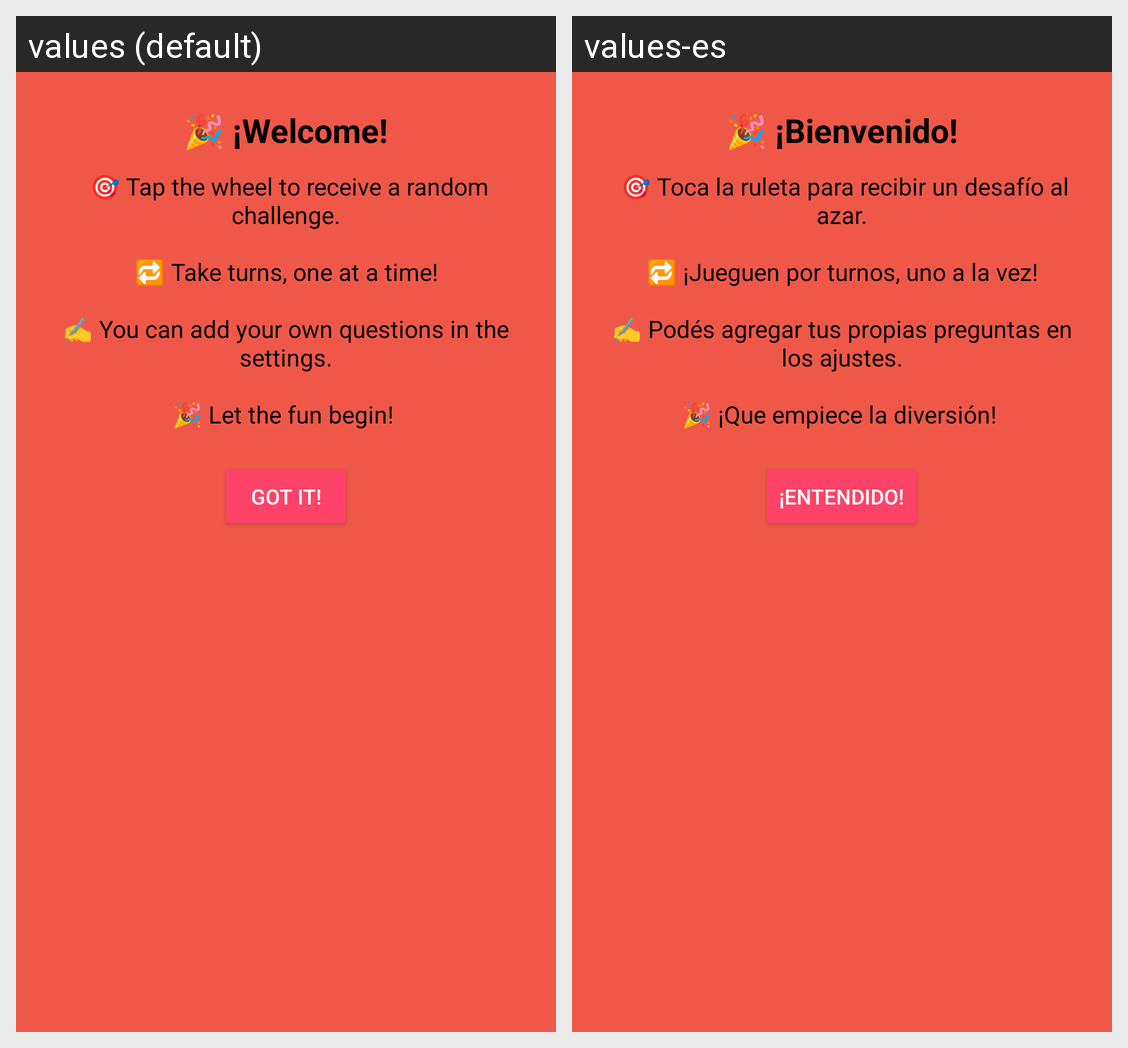

The same Android screen rendered under two of its app's locales, left to right. List the strings drawn on it with the default value and each locale's translation.
Android screen res/layout/fragment_intro_dialog.xml rendered under 2 locales, left to right: values (default), values-es. Device: Nexus 5 (rendered at 1080×1920; each locale shown at half size, 540×960, under a caption strip naming it); theme Theme.CoupleGame.
Strings drawn on this screen, with the default value and each locale's value (text and hints the layout hard-codes, and strings that could not be matched under every locale, appear in the picture but are not listed):

intro_title
  values: 🎉 ¡Welcome!
  values-es: 🎉 ¡Bienvenido!

got_it_button
  values: Got it!
  values-es: ¡Entendido!
